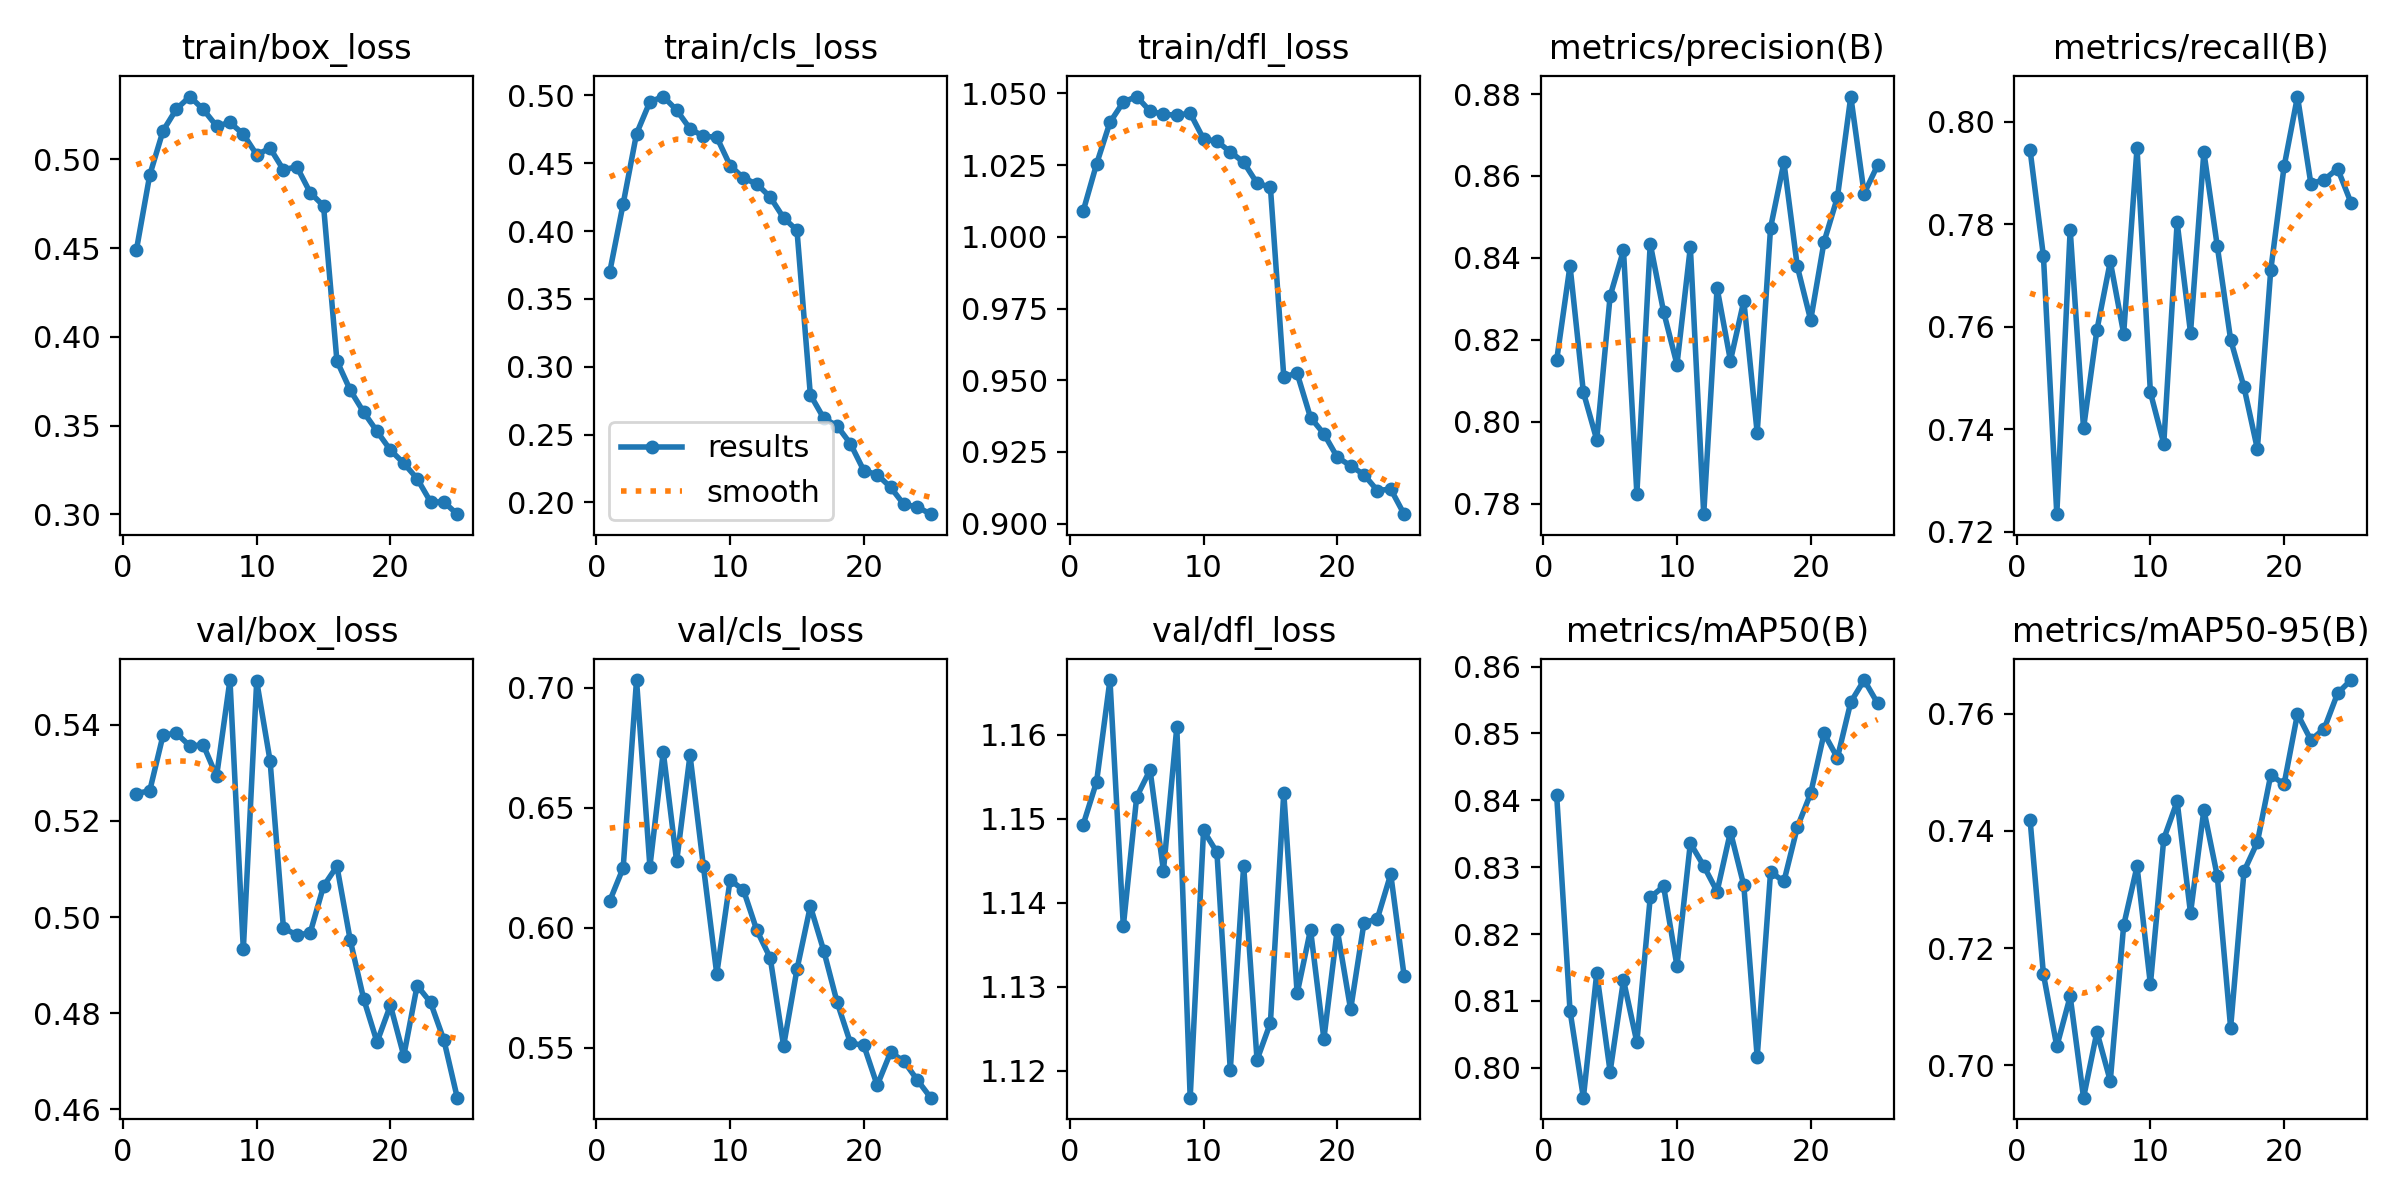

The data file committed next to this chart (first rows):
epoch, train/box_loss, train/cls_loss, train/dfl_loss, metrics/precision(B), metrics/recall(B), metrics/mAP50(B), metrics/mAP50-95(B), val/box_loss, val/cls_loss, val/dfl_loss, lr/pg0, lr/pg1, lr/pg2
1, 0.4488, 0.3701, 1.009, 0.815, 0.7945, 0.8409, 0.7419, 0.5257, 0.6113, 1.149, 0.0003325, 0.0003325, 0.0003325
2, 0.4911, 0.4201, 1.025, 0.8381, 0.7738, 0.8086, 0.7156, 0.5263, 0.625, 1.154, 0.0006394, 0.0006394, 0.0006394
3, 0.5161, 0.4718, 1.04, 0.8072, 0.7234, 0.7955, 0.7032, 0.5379, 0.7033, 1.167, 0.00092, 0.00092, 0.00092
4, 0.5283, 0.4953, 1.047, 0.7956, 0.779, 0.8142, 0.7118, 0.5383, 0.6256, 1.137, 0.0008812, 0.0008812, 0.0008812
5, 0.5353, 0.4992, 1.049, 0.8307, 0.7402, 0.7994, 0.6945, 0.5356, 0.6733, 1.153, 0.0008416, 0.0008416, 0.0008416
6, 0.5281, 0.4892, 1.044, 0.8419, 0.7594, 0.8131, 0.7057, 0.5359, 0.6277, 1.156, 0.000802, 0.000802, 0.000802
7, 0.5187, 0.4755, 1.043, 0.7825, 0.7727, 0.8038, 0.6974, 0.5293, 0.672, 1.144, 0.0007624, 0.0007624, 0.0007624
8, 0.5208, 0.4699, 1.042, 0.8435, 0.7587, 0.8255, 0.7239, 0.5493, 0.6258, 1.161, 0.0007228, 0.0007228, 0.0007228
9, 0.5141, 0.4692, 1.043, 0.8269, 0.7949, 0.8271, 0.7339, 0.4933, 0.5808, 1.117, 0.0006832, 0.0006832, 0.0006832
10, 0.5026, 0.4483, 1.034, 0.814, 0.7472, 0.8152, 0.7138, 0.5491, 0.62, 1.149, 0.0006436, 0.0006436, 0.0006436
11, 0.5063, 0.4391, 1.033, 0.8426, 0.7372, 0.8336, 0.7387, 0.5325, 0.6158, 1.146, 0.000604, 0.000604, 0.000604
12, 0.4941, 0.4347, 1.03, 0.7775, 0.7804, 0.8302, 0.745, 0.4977, 0.599, 1.12, 0.0005644, 0.0005644, 0.0005644
13, 0.4959, 0.4251, 1.026, 0.8327, 0.7588, 0.8264, 0.726, 0.4963, 0.5875, 1.144, 0.0005248, 0.0005248, 0.0005248
14, 0.4813, 0.4098, 1.019, 0.8149, 0.7941, 0.8353, 0.7436, 0.4967, 0.5509, 1.121, 0.0004852, 0.0004852, 0.0004852
15, 0.4738, 0.4006, 1.017, 0.8295, 0.7758, 0.8273, 0.7323, 0.5064, 0.5828, 1.126, 0.0004456, 0.0004456, 0.0004456
16, 0.3865, 0.2793, 0.9513, 0.7973, 0.7575, 0.8016, 0.7064, 0.5106, 0.609, 1.153, 0.000406, 0.000406, 0.000406
17, 0.37, 0.2621, 0.9524, 0.8474, 0.7482, 0.8293, 0.7331, 0.4951, 0.5906, 1.129, 0.0003664, 0.0003664, 0.0003664
18, 0.3576, 0.2564, 0.937, 0.8633, 0.7362, 0.8279, 0.7381, 0.483, 0.5691, 1.137, 0.0003268, 0.0003268, 0.0003268
19, 0.3468, 0.2432, 0.9313, 0.8379, 0.771, 0.836, 0.7495, 0.474, 0.5521, 1.124, 0.0002872, 0.0002872, 0.0002872
20, 0.3363, 0.2234, 0.9232, 0.8248, 0.7913, 0.841, 0.748, 0.4816, 0.5511, 1.137, 0.0002476, 0.0002476, 0.0002476
21, 0.3288, 0.2205, 0.9202, 0.8439, 0.8049, 0.85, 0.76, 0.4711, 0.5344, 1.127, 0.000208, 0.000208, 0.000208
22, 0.3202, 0.2112, 0.9171, 0.8548, 0.788, 0.8464, 0.7555, 0.4857, 0.5482, 1.138, 0.0001684, 0.0001684, 0.0001684
23, 0.3071, 0.1985, 0.9115, 0.8794, 0.7887, 0.8547, 0.7574, 0.4822, 0.5445, 1.138, 0.0001288, 0.0001288, 0.0001288
24, 0.307, 0.1967, 0.912, 0.8557, 0.7909, 0.858, 0.7635, 0.4744, 0.5366, 1.143, 8.92e-05, 8.92e-05, 8.92e-05
25, 0.3002, 0.1913, 0.9033, 0.8626, 0.7842, 0.8545, 0.7658, 0.4624, 0.5293, 1.131, 4.96e-05, 4.96e-05, 4.96e-05
